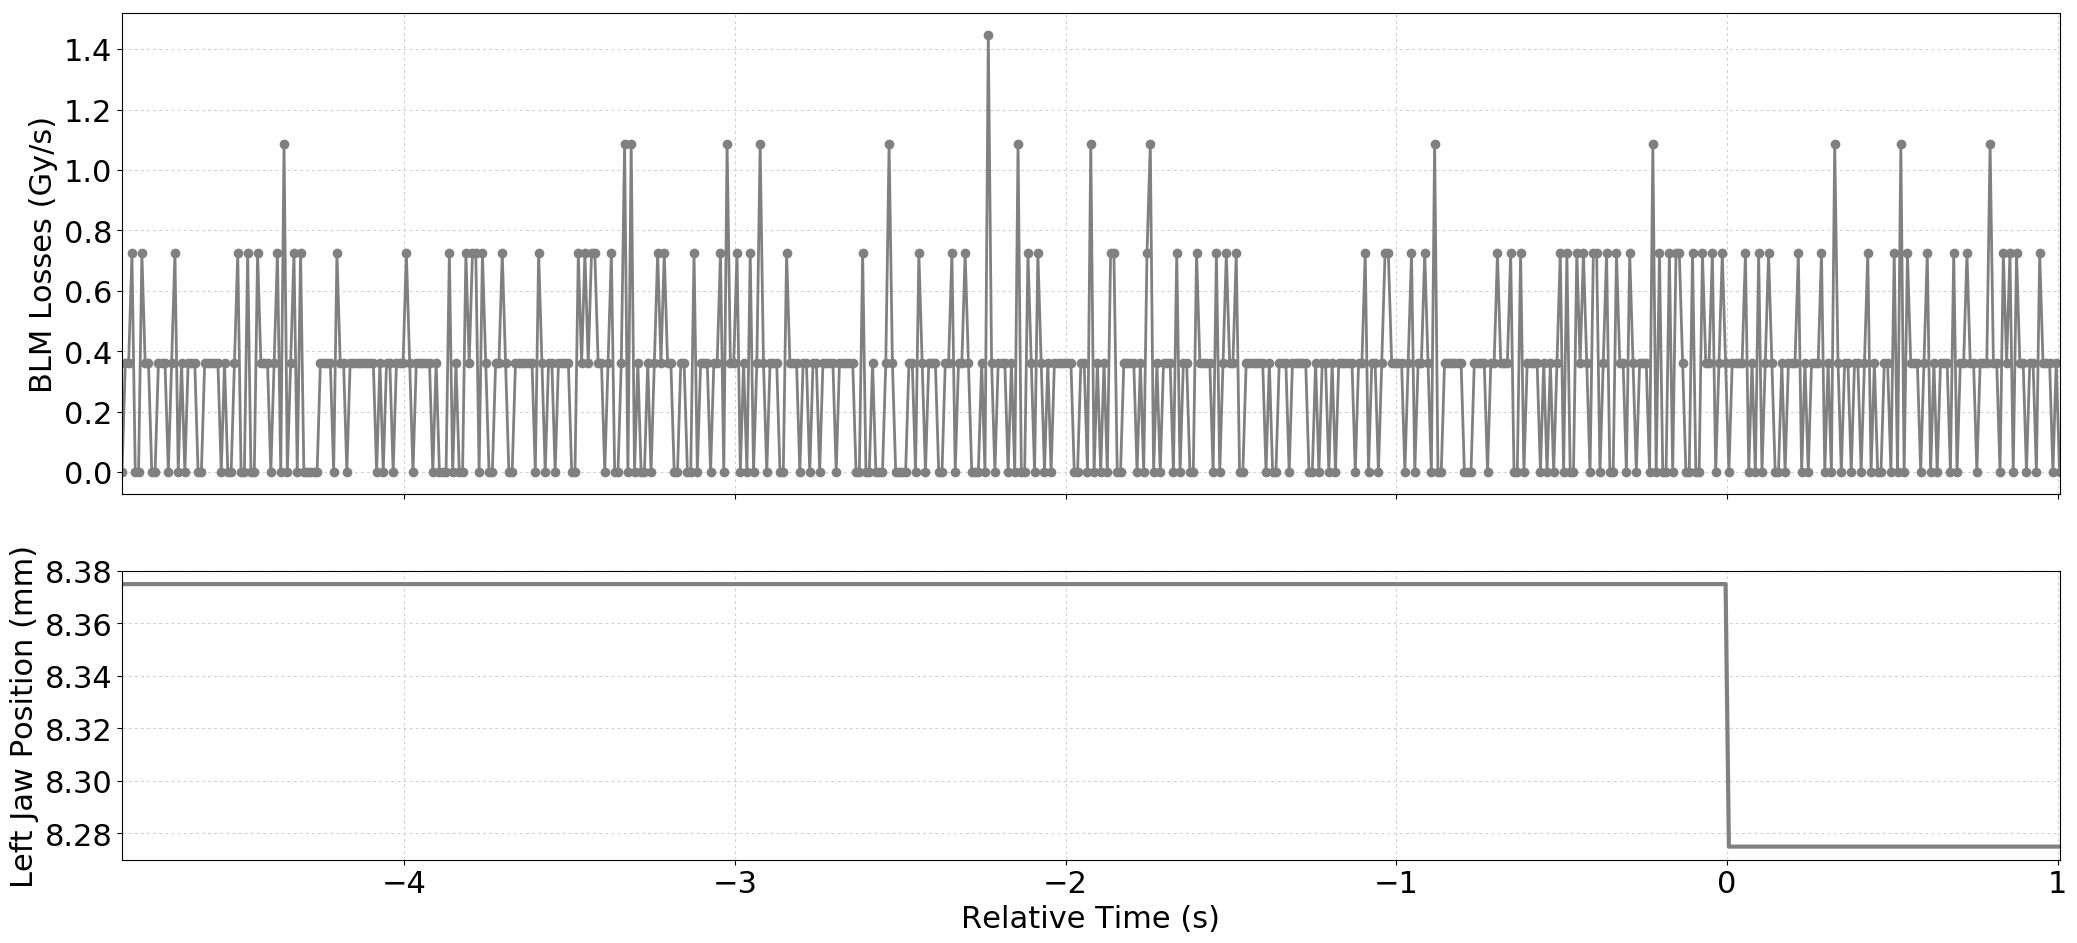

Data behind this chart, as committed beside it:
Timestamp, position, BLMTI.04L6.B2I11_TCSP.A4L6.B2
1493560500930, 8.375, 0.0
1493560500940, 8.375, 3.6200000000000004e-07
1493560500950, 8.375, 3.6200000000000004e-07
1493560500960, 8.375, 7.240000000000001e-07
1493560500970, 8.375, 0.0
1493560500980, 8.375, 0.0
1493560500990, 8.375, 7.240000000000001e-07
1493560501000, 8.375, 3.6200000000000004e-07
1493560501010, 8.375, 3.6200000000000004e-07
1493560501020, 8.375, 0.0
1493560501030, 8.375, 0.0
1493560501040, 8.375, 3.6200000000000004e-07
1493560501050, 8.375, 3.6200000000000004e-07
1493560501060, 8.375, 3.6200000000000004e-07
1493560501070, 8.375, 0.0
1493560501080, 8.375, 3.6200000000000004e-07
1493560501090, 8.375, 7.240000000000001e-07
1493560501100, 8.375, 0.0
1493560501110, 8.375, 3.6200000000000004e-07
1493560501120, 8.375, 0.0
1493560501130, 8.375, 3.6200000000000004e-07
1493560501140, 8.375, 3.6200000000000004e-07
1493560501150, 8.375, 3.6200000000000004e-07
1493560501160, 8.375, 0.0
1493560501170, 8.375, 0.0
1493560501180, 8.375, 3.6200000000000004e-07
1493560501190, 8.375, 3.6200000000000004e-07
1493560501200, 8.375, 3.6200000000000004e-07
1493560501210, 8.375, 3.6200000000000004e-07
1493560501220, 8.375, 3.6200000000000004e-07
1493560501230, 8.375, 0.0
1493560501240, 8.375, 3.6200000000000004e-07
1493560501250, 8.375, 0.0
1493560501260, 8.375, 0.0
1493560501270, 8.375, 3.6200000000000004e-07
1493560501280, 8.375, 7.240000000000001e-07
1493560501290, 8.375, 0.0
1493560501300, 8.375, 0.0
1493560501310, 8.375, 7.240000000000001e-07
1493560501320, 8.375, 0.0
1493560501330, 8.375, 0.0
1493560501340, 8.375, 7.240000000000001e-07
1493560501350, 8.375, 3.6200000000000004e-07
1493560501360, 8.375, 3.6200000000000004e-07
1493560501370, 8.375, 3.6200000000000004e-07
1493560501380, 8.375, 0.0
1493560501390, 8.375, 3.6200000000000004e-07
1493560501400, 8.375, 7.240000000000001e-07
1493560501410, 8.375, 0.0
1493560501420, 8.375, 1.0859999999999999e-06
1493560501430, 8.375, 0.0
1493560501440, 8.375, 3.6200000000000004e-07
1493560501450, 8.375, 7.240000000000001e-07
1493560501460, 8.375, 0.0
1493560501470, 8.375, 7.240000000000001e-07
1493560501480, 8.375, 0.0
1493560501490, 8.375, 0.0
1493560501500, 8.375, 0.0
1493560501510, 8.375, 0.0
1493560501520, 8.375, 0.0
... 527 more rows
